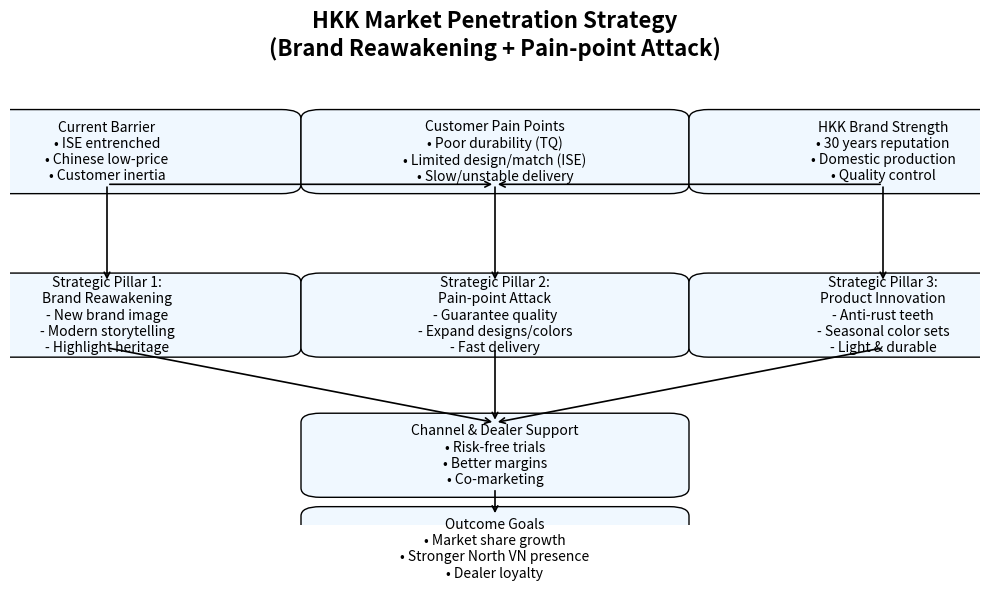

The script that saved this image:
import matplotlib.pyplot as plt
from matplotlib.patches import FancyBboxPatch

# Create figure
fig, ax = plt.subplots(figsize=(10, 6))
ax.axis('off')

# Title
plt.text(0.5, 1.05, "HKK Market Penetration Strategy\n(Brand Reawakening + Pain-point Attack)",
         ha='center', va='center', fontsize=16, fontweight='bold')

# Boxes data: (text, (x, y))
boxes = [
    ("Current Barrier\n• ISE entrenched\n• Chinese low-price\n• Customer inertia", (0.1, 0.8)),
    ("Customer Pain Points\n• Poor durability (TQ)\n• Limited design/match (ISE)\n• Slow/unstable delivery", (0.5, 0.8)),
    ("HKK Brand Strength\n• 30 years reputation\n• Domestic production\n• Quality control", (0.9, 0.8)),
    ("Strategic Pillar 1:\nBrand Reawakening\n- New brand image\n- Modern storytelling\n- Highlight heritage", (0.1, 0.45)),
    ("Strategic Pillar 2:\nPain-point Attack\n- Guarantee quality\n- Expand designs/colors\n- Fast delivery", (0.5, 0.45)),
    ("Strategic Pillar 3:\nProduct Innovation\n- Anti-rust teeth\n- Seasonal color sets\n- Light & durable", (0.9, 0.45)),
    ("Channel & Dealer Support\n• Risk-free trials\n• Better margins\n• Co-marketing", (0.5, 0.15)),
    ("Outcome Goals\n• Market share growth\n• Stronger North VN presence\n• Dealer loyalty", (0.5, -0.05)),
]

# Function to draw box
def draw_box(text, center):
    x, y = center
    box = FancyBboxPatch((x-0.18, y-0.07), 0.36, 0.14,
                         boxstyle="round,pad=0.02",
                         edgecolor="black", facecolor="#f0f8ff")
    ax.add_patch(box)
    plt.text(x, y, text, ha='center', va='center', fontsize=10)

# Draw all boxes
for text, center in boxes:
    draw_box(text, center)

# Arrows connections
arrowprops = dict(arrowstyle="->", color='black', lw=1.2)
ax.annotate("", xy=(0.5, 0.73), xytext=(0.1, 0.73), arrowprops=arrowprops)
ax.annotate("", xy=(0.5, 0.73), xytext=(0.9, 0.73), arrowprops=arrowprops)
ax.annotate("", xy=(0.1, 0.52), xytext=(0.1, 0.73), arrowprops=arrowprops)
ax.annotate("", xy=(0.5, 0.52), xytext=(0.5, 0.73), arrowprops=arrowprops)
ax.annotate("", xy=(0.9, 0.52), xytext=(0.9, 0.73), arrowprops=arrowprops)
ax.annotate("", xy=(0.5, 0.22), xytext=(0.1, 0.38), arrowprops=arrowprops)
ax.annotate("", xy=(0.5, 0.22), xytext=(0.5, 0.38), arrowprops=arrowprops)
ax.annotate("", xy=(0.5, 0.22), xytext=(0.9, 0.38), arrowprops=arrowprops)
ax.annotate("", xy=(0.5, 0.02), xytext=(0.5, 0.08), arrowprops=arrowprops)

plt.tight_layout()
plt.show()


LAB_RESULT = {'execution': 'all source cells completed'}
